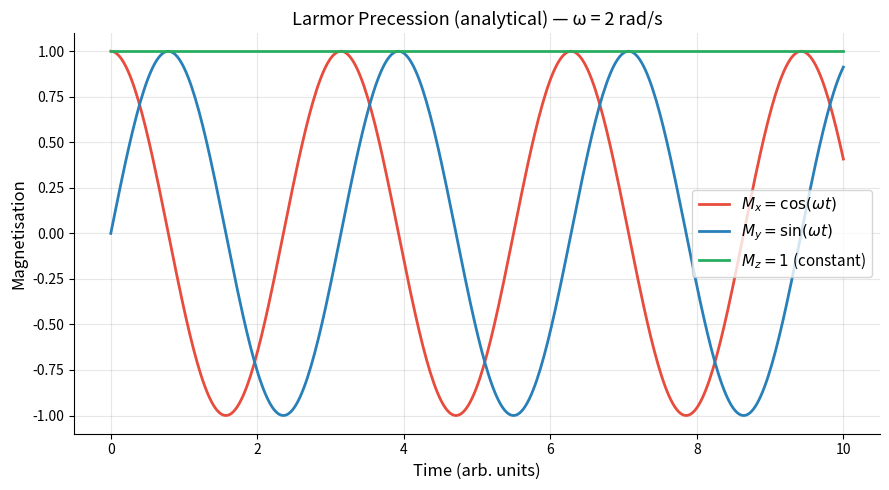

Reproduce this figure in Python.
"""
Larmor Precession — Analytical Model
======================================
Nuclear spins in a static B0 field precess at the Larmor frequency omega.
Without relaxation, this produces sinusoidal oscillations in Mx and My
while Mz stays constant (no energy exchange with the lattice).

    Mx(t) = cos(omega * t)
    My(t) = sin(omega * t)
    Mz(t) = 1   [constant — no T1 or T2 relaxation modelled here]

For a full model including T1/T2 relaxation and ODE integration,
see 03_bloch_ode_simulations/.
"""
import numpy as np
import matplotlib.pyplot as plt

t = np.linspace(0, 10, 400)
omega = 2   # Larmor frequency [rad/s]

Mx = np.cos(omega * t)
My = np.sin(omega * t)
Mz = np.ones_like(t)

fig, ax = plt.subplots(figsize=(9, 5))
ax.plot(t, Mx, color='#E74C3C', lw=2, label=r'$M_x = \cos(\omega t)$')
ax.plot(t, My, color='#2980B9', lw=2, label=r'$M_y = \sin(\omega t)$')
ax.plot(t, Mz, color='#27AE60', lw=2, label=r'$M_z = 1$ (constant)')
ax.set_xlabel('Time (arb. units)', fontsize=12)
ax.set_ylabel('Magnetisation', fontsize=12)
ax.set_title(f'Larmor Precession (analytical) — ω = {omega} rad/s', fontsize=13)
ax.grid(True, alpha=0.3); ax.legend(fontsize=11)
ax.spines['top'].set_visible(False); ax.spines['right'].set_visible(False)
plt.tight_layout()
plt.savefig("larmor_precession_analytical.png", dpi=150)
plt.show()
